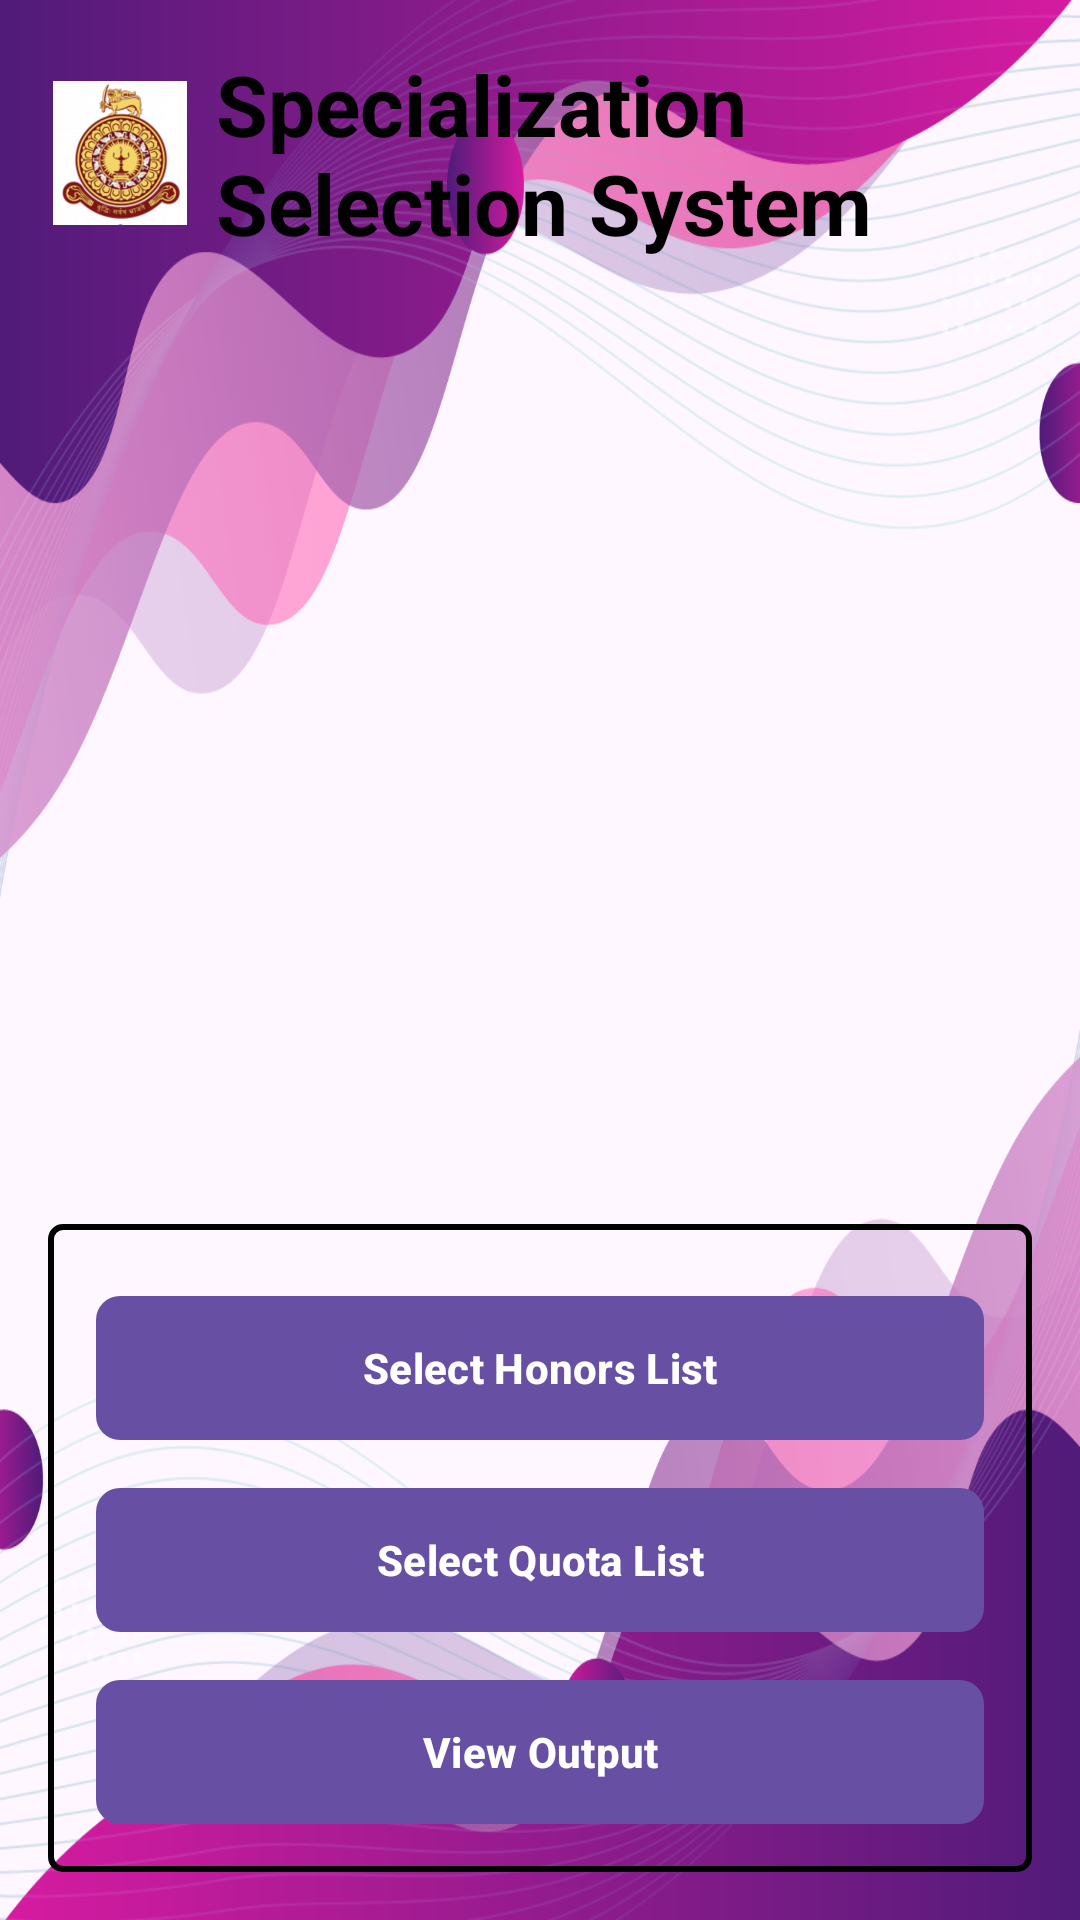

The Android layout XML behind this screen, and the referenced resources:
<!-- AndroidManifest.xml: application theme Theme.SpecializedU -->
<!-- res/layout/activity_main.xml -->
<?xml version="1.0" encoding="utf-8"?>
<androidx.constraintlayout.widget.ConstraintLayout xmlns:android="http://schemas.android.com/apk/res/android"
    xmlns:app="http://schemas.android.com/apk/res-auto"
    xmlns:tools="http://schemas.android.com/tools"
    android:layout_width="match_parent"
    android:layout_height="match_parent"
    android:padding="16dp"
    android:background="@drawable/gradient_background">

    
    <LinearLayout
        android:layout_width="wrap_content"
        android:layout_height="wrap_content"
        android:orientation="horizontal"
        android:gravity="center"
        app:layout_constraintTop_toTopOf="parent"
        app:layout_constraintStart_toStartOf="parent"
        app:layout_constraintEnd_toEndOf="parent"
        android:layout_marginBottom="24dp">

        <ImageView
            android:layout_width="48dp"
            android:layout_height="48dp"
            android:src="@drawable/ic_app_logo"
            android:contentDescription="App Logo"
            android:layout_marginEnd="8dp"/>

        <TextView
            android:id="@+id/titleText"
            android:layout_width="wrap_content"
            android:layout_height="wrap_content"
            android:text="Specialization Selection System"
            android:textSize="28sp"
            android:textColor="#000000"
            android:textStyle="bold"/>
    </LinearLayout>

    
    <LinearLayout
        android:id="@+id/buttonContainer"
        android:layout_width="0dp"
        android:layout_height="wrap_content"
        android:orientation="vertical"
        android:background="@drawable/container_border"
        android:elevation="4dp"
        android:padding="16dp"
        app:layout_constraintBottom_toBottomOf="parent"
        app:layout_constraintEnd_toEndOf="parent"
        app:layout_constraintStart_toStartOf="parent"
        app:layout_constraintTop_toBottomOf="@id/titleText">

        
        <com.google.android.material.button.MaterialButton
            android:id="@+id/selectHonorsButton"
            android:layout_width="match_parent"
            android:layout_height="wrap_content"
            android:layout_marginTop="8dp"
            android:background="@drawable/button_background"
            android:text="Select Honors List"
            android:textColor="#FFFFFF"
            android:textStyle="bold" />

        
        <com.google.android.material.button.MaterialButton
            android:id="@+id/selectQuotaButton"
            android:layout_width="match_parent"
            android:layout_height="wrap_content"
            android:layout_marginTop="16dp"
            android:background="@drawable/button_background"
            android:text="Select Quota List"
            android:textColor="#FFFFFF"
            android:textStyle="bold" />

        
        <com.google.android.material.button.MaterialButton
            android:id="@+id/outputButton"
            android:layout_width="match_parent"
            android:layout_height="wrap_content"
            android:layout_marginTop="16dp"
            android:background="@drawable/button_background"
            android:text="View Output"
            android:textColor="#FFFFFF"
            android:textStyle="bold" />
    </LinearLayout>

    
    <TextView
        android:id="@+id/statusTextView"
        android:layout_width="0dp"
        android:layout_height="wrap_content"
        android:text="Status: Waiting for files..."
        android:textSize="18sp"
        app:layout_constraintTop_toBottomOf="@id/buttonContainer"
        app:layout_constraintStart_toStartOf="parent"
        app:layout_constraintEnd_toEndOf="parent"
        android:layout_marginTop="16dp"/>

</androidx.constraintlayout.widget.ConstraintLayout>
<!-- resources referenced by this layout -->
<resources>
  <!-- drawable button_background (drawable) -->
  <shape xmlns:android="http://schemas.android.com/apk/res/android">
      <solid android:color="#4B0082" />
      <corners android:radius="8dp" />
  </shape>
  <!-- drawable container_border (drawable) -->
  <?xml version="1.0" encoding="utf-8"?>
  <shape xmlns:android="http://schemas.android.com/apk/res/android">
      <solid android:color="@android:color/transparent"/>
      <stroke
          android:width="2dp"
          android:color="#000000"/>
      <corners android:radius="4dp"/>
  </shape>
  <!-- drawable gradient_background: png bitmap (drawable, 327692 bytes) -->
  <!-- drawable ic_app_logo: png bitmap (drawable, 109943 bytes) -->
  <style name="Theme.SpecializedU" parent="Base.Theme.SpecializedU" />
  <style name="Base.Theme.SpecializedU" parent="Theme.Material3.DayNight.NoActionBar">
          
          
      </style>
</resources>
